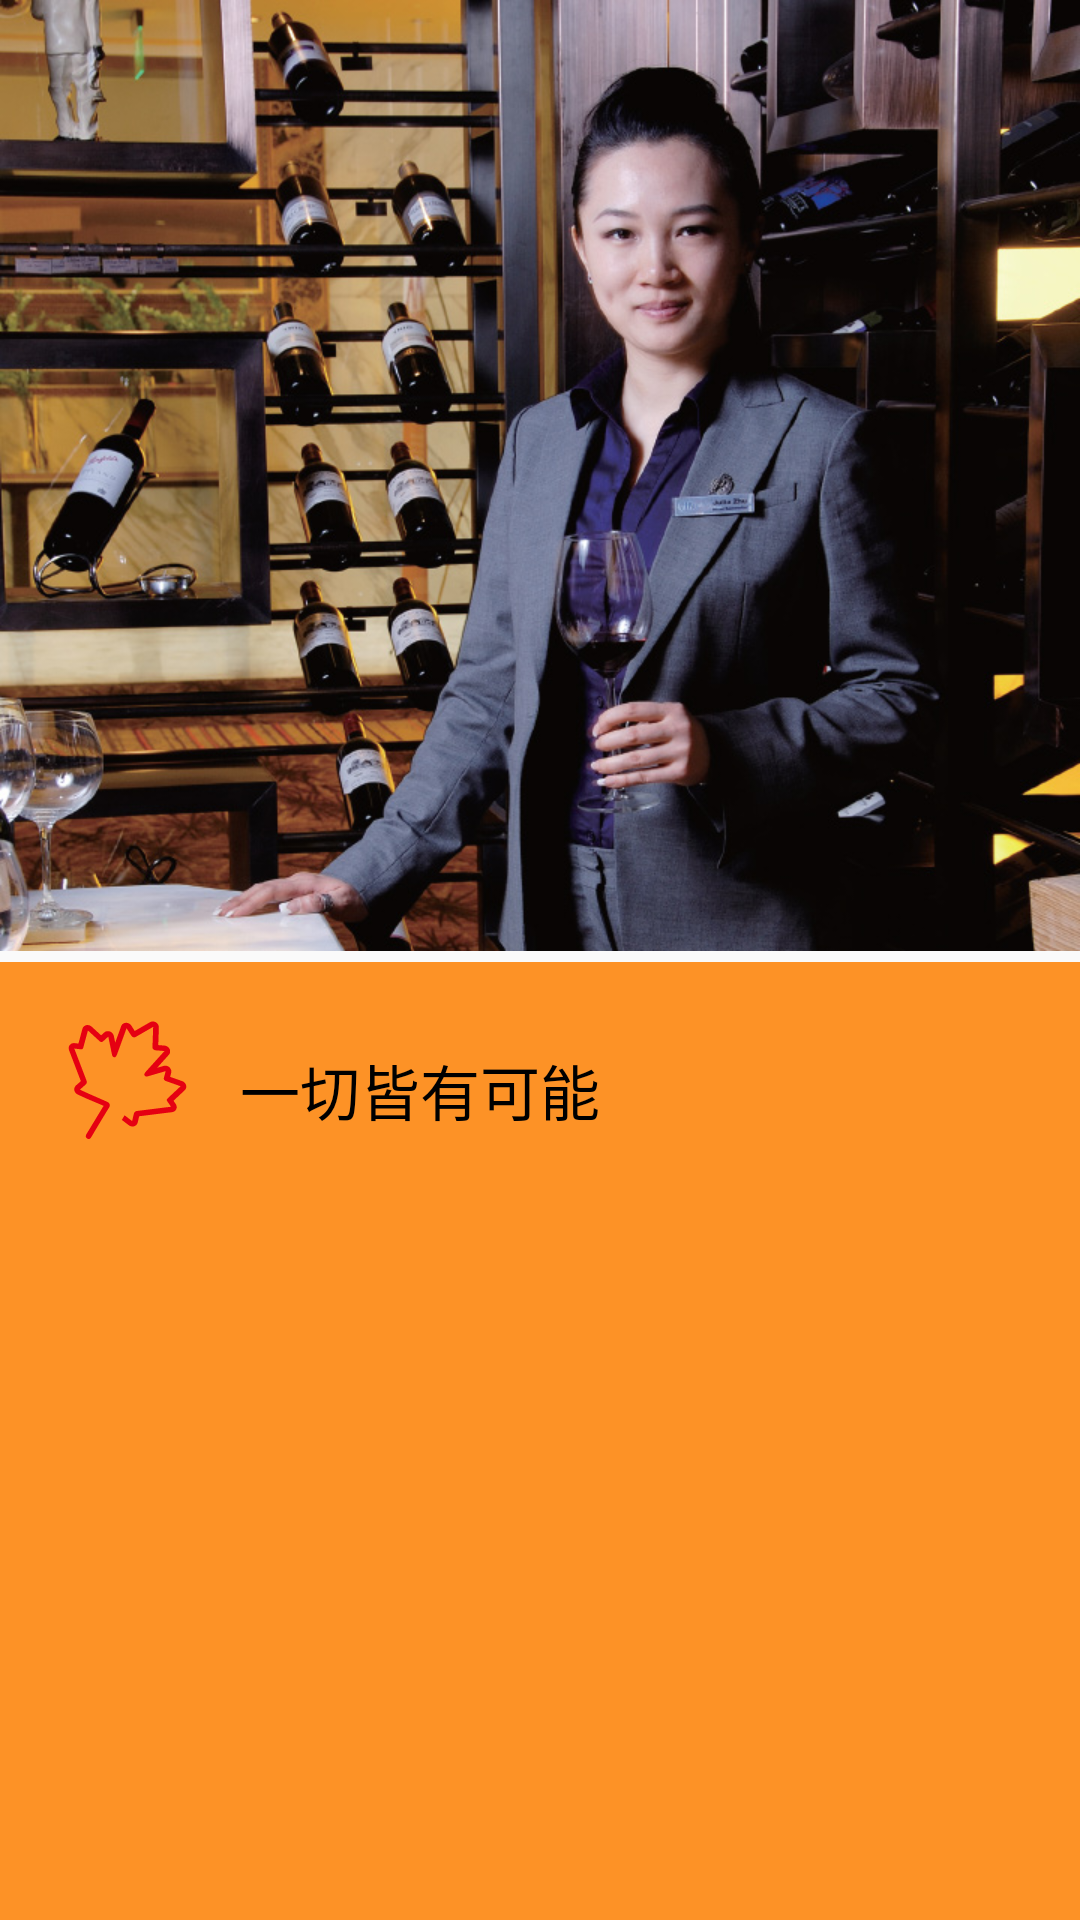

The Android layout XML behind this screen, and the referenced resources:
<!-- AndroidManifest.xml: application theme AppTheme -->
<!-- res/layout/fragment_canadian_infor_12_layout.xml -->
<?xml version="1.0" encoding="utf-8"?>
<layout xmlns:app="http://schemas.android.com/apk/res-auto"
        xmlns:tools="http://schemas.android.com/tools"
        xmlns:android="http://schemas.android.com/apk/res/android">

    <data>
        <import type="android.text.Html"/>
    </data>

    <android.support.constraint.ConstraintLayout
        android:layout_width="match_parent"
        android:layout_height="match_parent"
        android:orientation="vertical">


        <ImageView
            android:layout_width="360dp"
            android:layout_height="wrap_content"
            app:srcCompat="@mipmap/study_info_pic_11"
            tools:layout_editor_absoluteY="25dp"
            tools:layout_editor_absoluteX="0dp"
            android:id="@+id/imageView14"
            tools:ignore="MissingConstraints"/>

        <View
            android:layout_width="360dp"
            android:layout_height="0dp"
            android:background="#fd9226"
            app:layout_constraintTop_toTopOf="@+id/guideline4"
            tools:layout_editor_absoluteX="0dp"
            app:layout_constraintBottom_toBottomOf="parent"
            android:id="@+id/view"/>

        <android.support.constraint.Guideline
            android:layout_width="wrap_content"
            android:layout_height="wrap_content"
            android:id="@+id/guideline4"
            android:orientation="horizontal"
            tools:layout_editor_absoluteY="284dp"
            tools:layout_editor_absoluteX="0dp"
            app:layout_constraintGuide_percent="0.50088185"/>

        <ImageView
            android:layout_width="wrap_content"
            android:layout_height="wrap_content"
            android:src="@drawable/large_leaf_icon"
            android:id="@+id/imageView15"
            app:layout_constraintTop_toTopOf="@+id/guideline4"
            android:layout_marginTop="16dp"
            app:layout_constraintLeft_toLeftOf="@+id/imageView14"
            android:layout_marginStart="16dp"
            android:layout_marginLeft="16dp"/>

        <TextView
            android:text="一切皆有可能"
            android:layout_width="wrap_content"
            android:layout_height="wrap_content"
            android:id="@+id/textView10"
            app:layout_constraintTop_toTopOf="@+id/guideline4"
            android:layout_marginTop="28dp"
            android:layout_marginStart="16dp"
            app:layout_constraintLeft_toRightOf="@+id/imageView15"
            android:textSize="20sp"
            android:textColor="@android:color/black"
            android:layout_marginLeft="16dp"/>

        <ScrollView
            android:layout_width="360dp"
            android:layout_height="0dp"
            tools:layout_editor_absoluteX="0dp"
            android:layout_marginTop="8dp"
            app:layout_constraintTop_toBottomOf="@+id/imageView15"
            app:layout_constraintBottom_toBottomOf="@+id/view"
            android:layout_marginBottom="8dp">


            <TextView
                android:id="@+id/contentView"
                android:layout_width="match_parent"
                android:layout_height="wrap_content"
                android:lineSpacingExtra="4dp"
                android:paddingLeft="32dp"
                android:paddingRight="32dp"
                android:text="@{Html.fromHtml(@string/content_12)}"
                android:textColor="@android:color/black"/>


        </ScrollView>
    </android.support.constraint.ConstraintLayout>
</layout>
<!-- resources referenced by this layout -->
<resources>
  <!-- drawable large_leaf_icon: vector/xml drawable (drawable, 2450 chars, omitted) -->
  <!-- mipmap study_info_pic_11: jpg bitmap (mipmap-xhdpi, 201874 bytes) -->
  <string name="content_12">
          我以前在中国是读机械工程专业的，成绩还不错，但那却不是我最心仪的专业。我之所以去加拿大就是为了开拓视野，寻找更令人兴奋的人生经历。我选择了乔治布朗学院的旅游管理课程，并在学习期间对酒文化产生了浓厚的兴趣。毕业后就在加拿大职业侍酒协会接受培训成为一名职业侍酒师。从那以后，我就在希尔顿酒店集团全身心地做 着与葡萄酒有关的工作。加拿大的经历改变了我的人生轨迹，感谢加拿大教育成就了现在的我。&lt;br /&gt;
  &lt;br /&gt;
  &lt;strong&gt;Julia Zhu&lt;/strong&gt;&lt;br /&gt;
  &lt;strong&gt;乔治布朗学院  旅游管理专业&lt;/strong&gt;&lt;br /&gt;
  &lt;strong&gt;北京希尔顿酒店  侍酒师&lt;/strong&gt;&lt;br /&gt;
      </string>
  <style name="AppTheme" parent="Theme.AppCompat.Light.NoActionBar">
  
      </style>
</resources>
